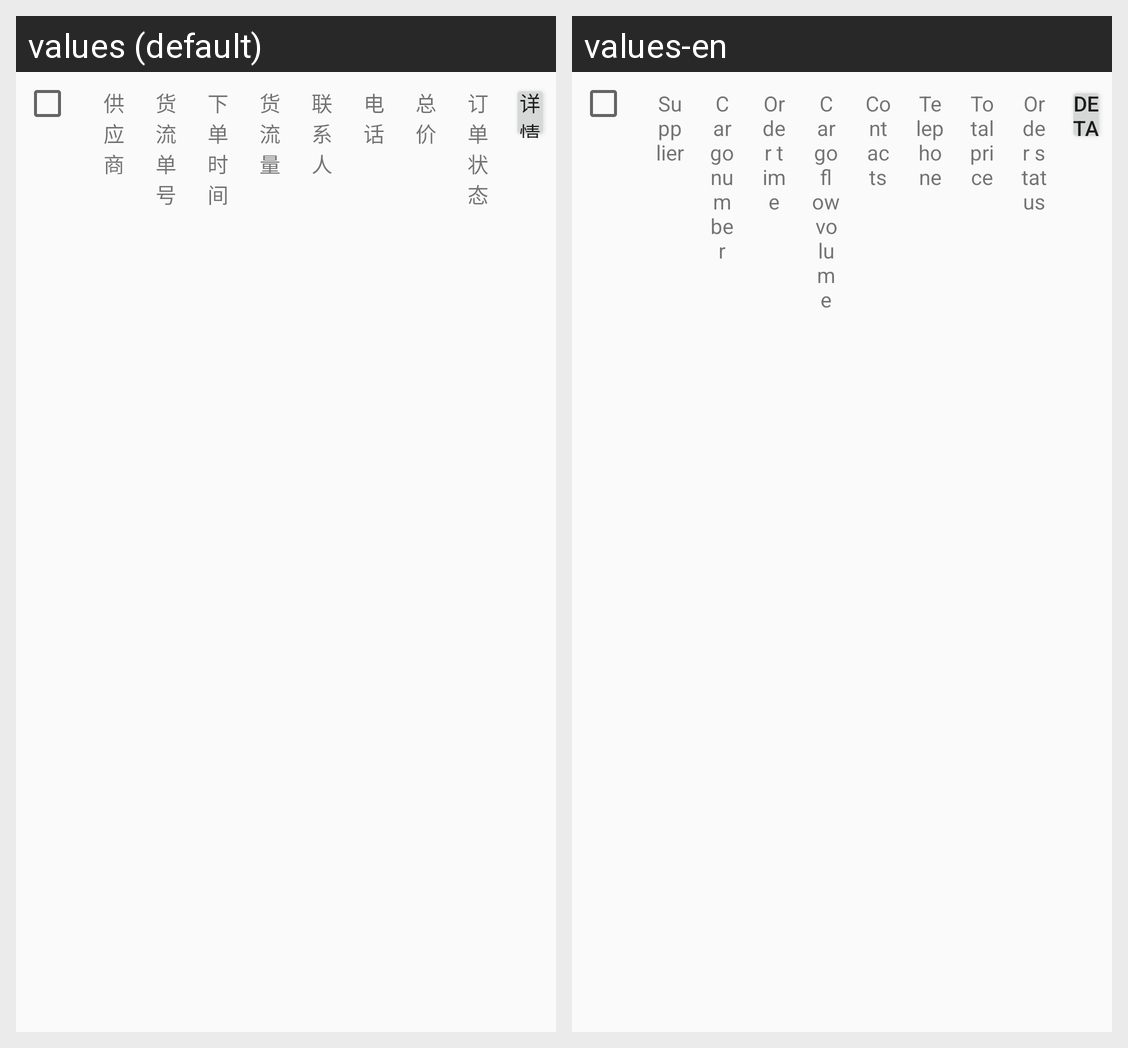

This grid shows one Android layout under two languages. Give, for every string resource on the screen, its name, the default text and each shown locale's text.
Android screen res/layout/list_settlement.xml rendered under 2 locales, left to right: values (default), values-en. Device: Nexus 5 (rendered at 1080×1920; each locale shown at half size, 540×960, under a caption strip naming it); theme NoActionBar..
Strings drawn on this screen, with the default value and each locale's value (text and hints the layout hard-codes, and strings that could not be matched under every locale, appear in the picture but are not listed):

Supplier
  values: 供应商
  values-en: Supplier

Cargo_number
  values: 货流单号
  values-en: Cargo number

Order_time
  values: 下单时间
  values-en: Order time

Cargo_flow_volume
  values: 货流量
  values-en: Cargo flow volume

Contacts
  values: 联系人
  values-en: Contacts

Telephone
  values: 电话
  values-en: Telephone

Total_price
  values: 总价
  values-en: Total price

Order_status
  values: 订单状态
  values-en: Order status

details
  values: 详情
  values-en: details
